Run: headless pygame with SDL's dummy video driver; simulated clock (each Clock.tick advances the game by its frame time, no real sleeping); random seed 0; keys injected as events and as key.get_pressed() state; no mouse input.
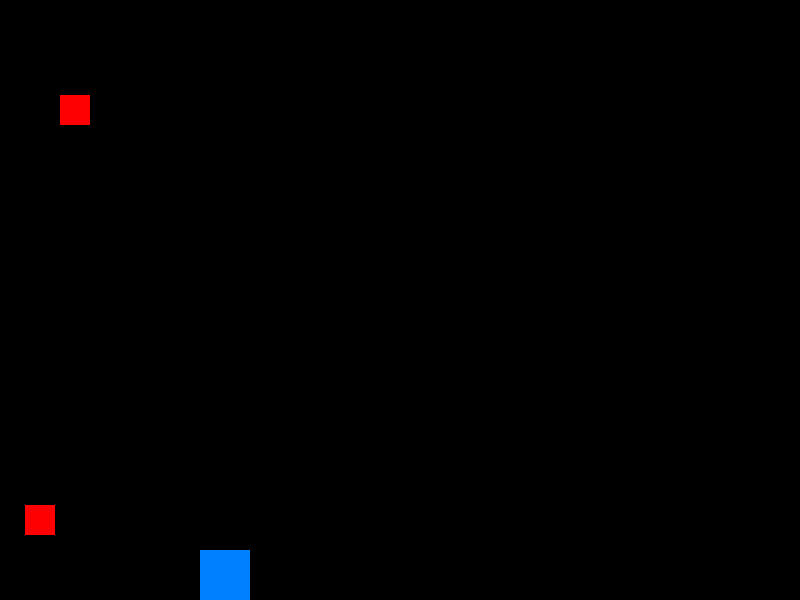
Frame 1 of 4 · flips 1–60 · no input
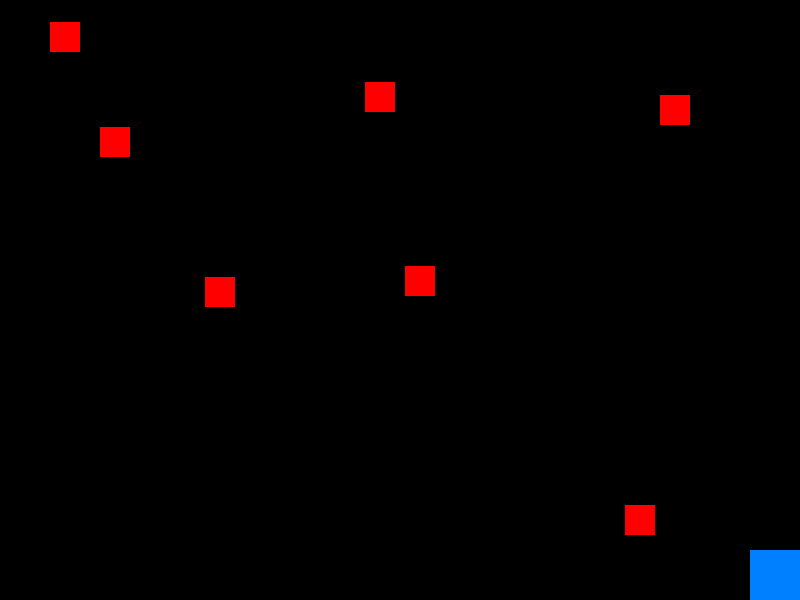
Frame 2 of 4 · flips 61–180 · tapped SPACE, RETURN · held RIGHT (→), D
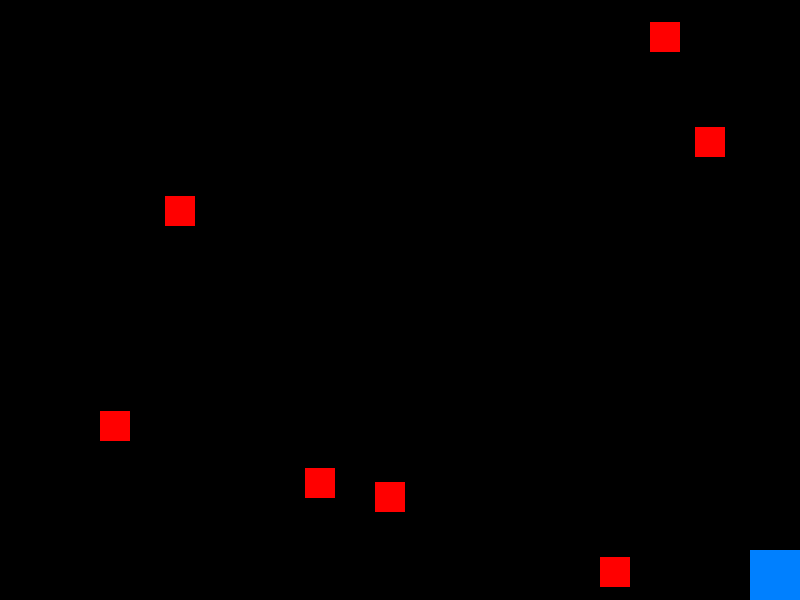
Frame 3 of 4 · flips 181–300 · held DOWN (↓), S
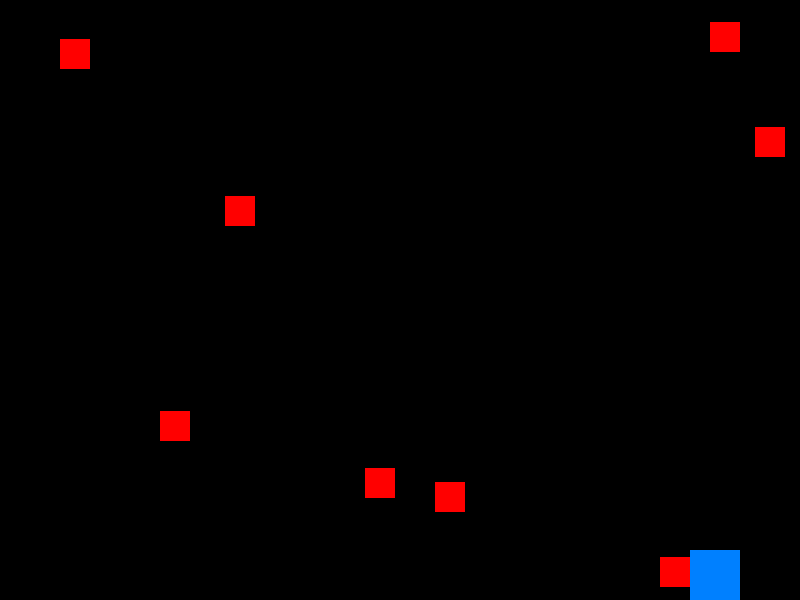
Frame 4 of 4 · flips 301–420 · held LEFT (←), A, UP (↑), W

The pygame program that drew these frames:

import pygame
import sys
import random

# Initialize Pygame
pygame.init()

# Constants
WIDTH, HEIGHT = 800, 600
WHITE = (255, 255, 255)
BLACK = (0, 0, 0)
FPS = 60

# Player settings
player_size = 50
player_color = (0, 128, 255)
player_speed = 5
jump_velocity = -12
gravity = 0.5

# Obstacle settings
obstacle_width = 30
obstacle_height = 30
obstacle_speed = 5
obstacle_color = (255, 0, 0)

# Create the game window
screen = pygame.display.set_mode((WIDTH, HEIGHT))
pygame.display.set_caption("Jumping Game")

# Initialize the player
player_rect = pygame.Rect(WIDTH // 4, HEIGHT - player_size, player_size, player_size)
player_velocity_y = 0
on_ground = True

# Initialize the jumping block
jumping_block_rect = pygame.Rect(WIDTH - player_size * 2, HEIGHT - player_size * 2, player_size, player_size)

# Initialize obstacles
obstacles = []

# Game loop
clock = pygame.time.Clock()

while True:
    for event in pygame.event.get():
        if event.type == pygame.QUIT:
            pygame.quit()
            sys.exit()

    keys = pygame.key.get_pressed()

    # Move player horizontally
    if keys[pygame.K_LEFT] and player_rect.left > 0:
        player_rect.x -= player_speed
    if keys[pygame.K_RIGHT] and player_rect.right < WIDTH:
        player_rect.x += player_speed

    # Jump when on the ground
    if keys[pygame.K_SPACE] and on_ground:
        player_velocity_y = jump_velocity
        on_ground = False

    # Apply gravity
    player_velocity_y += gravity
    player_rect.y += player_velocity_y

    # Check if the player is on the ground
    if player_rect.y >= HEIGHT - player_size:
        player_rect.y = HEIGHT - player_size
        on_ground = True

    # Move the jumping block
    jumping_block_rect.y -= player_velocity_y  # Move with the player's jump

    # Spawn new obstacles
    if random.randint(0, 100) < 5:
        obstacle = pygame.Rect(0, random.randint(0, HEIGHT - obstacle_height), obstacle_width, obstacle_height)
        obstacles.append(obstacle)

    # Move obstacles
    for obstacle in obstacles:
        obstacle.x += obstacle_speed
        if obstacle.right > WIDTH:
            obstacles.remove(obstacle)

        # Check collision with player
        if player_rect.colliderect(obstacle):
            print("Game Over!")
            pygame.quit()
            sys.exit()

    # Draw everything
    screen.fill(BLACK)
    pygame.draw.rect(screen, player_color, player_rect)
    pygame.draw.rect(screen, WHITE, jumping_block_rect)
    for obstacle in obstacles:
        pygame.draw.rect(screen, obstacle_color, obstacle)

    # Update the display
    pygame.display.flip()

    # Cap the frame rate
    clock.tick(FPS)
                 
